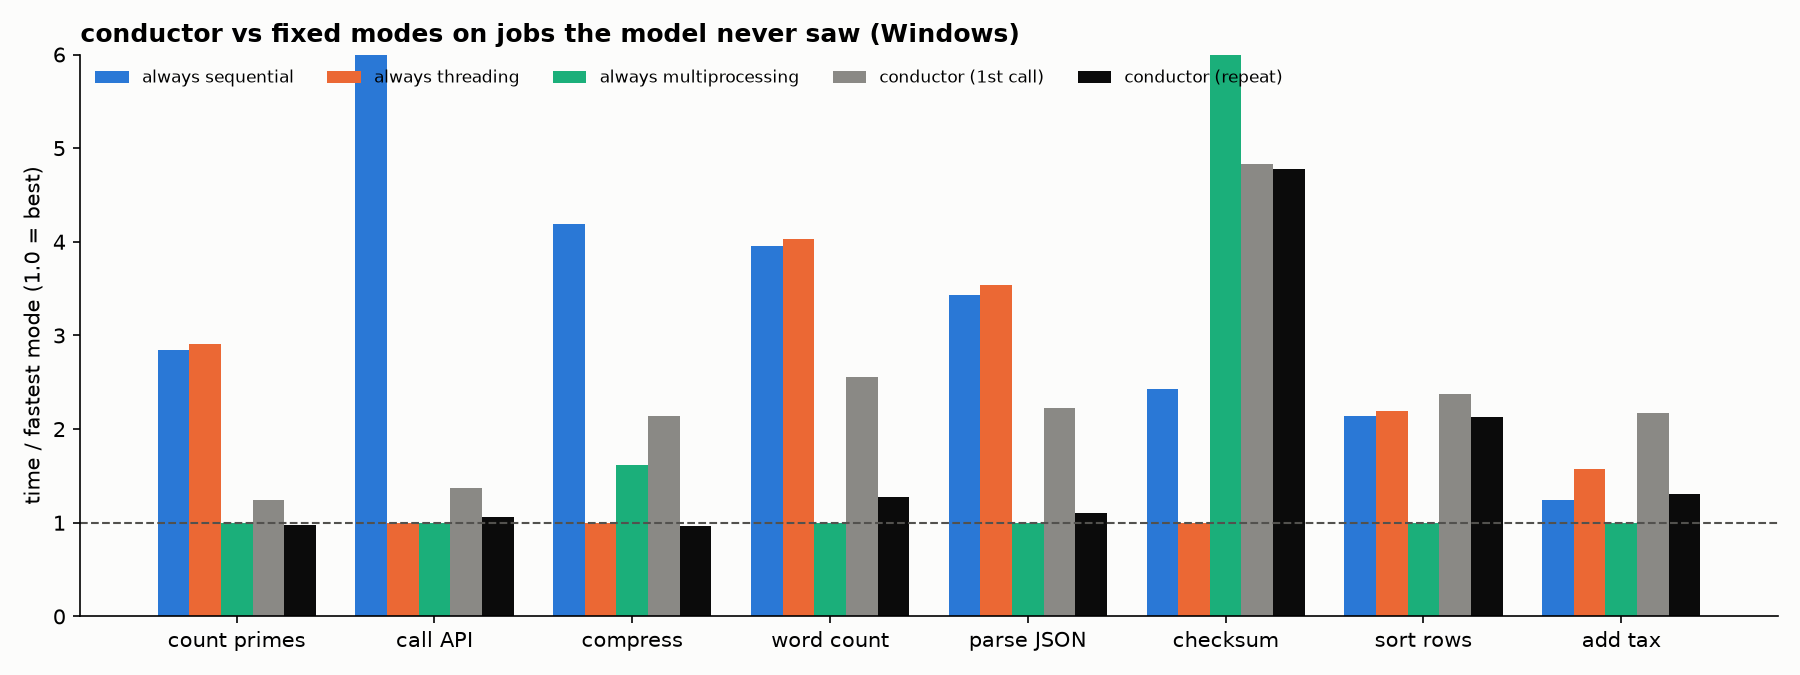

The data file committed next to this chart (first rows):
job, t_sequential, t_threading, t_multiprocessing, t_first_call, t_conductor, picked, fastest, overhead_s, reason
count primes, 1.847, 1.887, 0.6483, 0.8075, 0.632, multiprocessing, multiprocessing, 0.0004967, model
call API, 3.645, 0.4881, 0.4874, 0.6697, 0.5177, threading, multiprocessing, 0.0004644, model
compress, 0.2437, 0.05824, 0.09433, 0.1248, 0.05606, threading, threading, 0.004647, model
word count, 0.1626, 0.1659, 0.04115, 0.1053, 0.05255, multiprocessing, multiprocessing, 0.0007616, model
parse JSON, 0.2141, 0.221, 0.06245, 0.1391, 0.06878, multiprocessing, multiprocessing, 0.0008878, model
checksum, 0.01829, 0.007533, 0.2352, 0.03641, 0.03597, sequential, threading, 0.01727, remaining work too small for any pool
sort rows, 0.2299, 0.2348, 0.1072, 0.2541, 0.2284, sequential, multiprocessing, 0.02116, model
add tax, 0.008604, 0.01086, 0.006896, 0.01497, 0.009032, multiprocessing, multiprocessing, 0.003205, model
